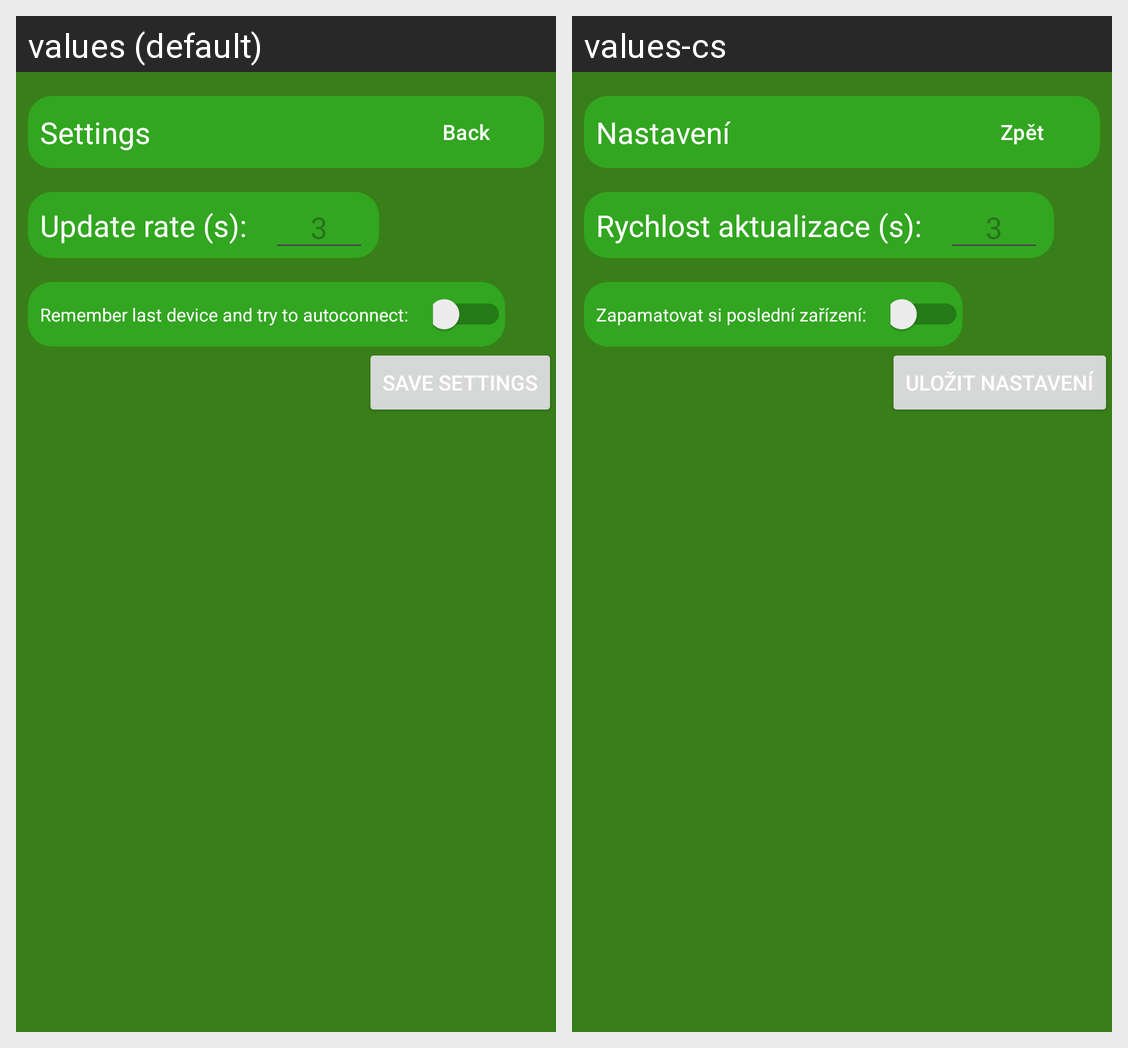

The same Android screen rendered under two of its app's locales, left to right. List the strings drawn on it with the default value and each locale's translation.
Android screen res/layout/activity_settings.xml rendered under 2 locales, left to right: values (default), values-cs. Device: Nexus 5 (rendered at 1080×1920; each locale shown at half size, 540×960, under a caption strip naming it); theme Theme.PVINFO.
Strings drawn on this screen, with the default value and each locale's value (text and hints the layout hard-codes, and strings that could not be matched under every locale, appear in the picture but are not listed):

settings_btnBack
  values: Back
  values-cs: Zpět

settings_text
  values: Settings
  values-cs: Nastavení

settings_update_rate
  values: Update rate (s):
  values-cs: Rychlost aktualizace (s):

settings_enable_autoconnect
  values: Remember last device and try to autoconnect:
  values-cs: Zapamatovat si poslední zařízení:

settings_btn_save
  values: Save settings
  values-cs: Uložit nastavení
